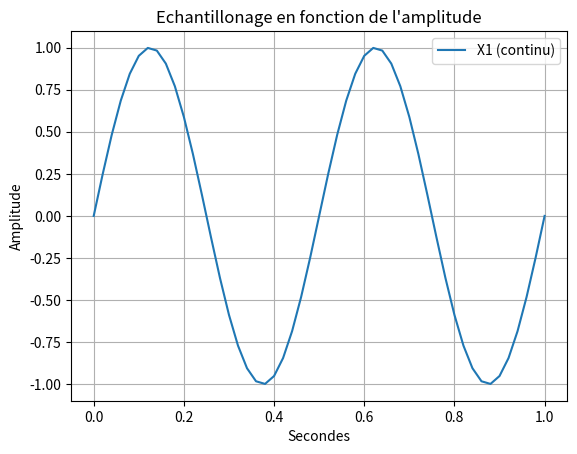

Source code (Python):
import random as rand

import numpy as np #importation de numpy
import matplotlib.pyplot as plt


# Bx1= [i+rand.randint(-6,7)/10 for i in X1]

# q=0.5 # pas de quantification 

# X1q = q*np.round(X1/q) # signal quantifié 

# E=X1-X1q #ereur de quantification 


#3)

# F2=2 #assigniation d'un variable F a valeur 2

# T2=np.linspace(0.2,1,1001) #Assigniation de la variable T avec le module numpy pour creer un espace de ligne compris entre 0 et 1001 avec un pas de 1

# X2=np.sin(F2*np.pi*2*T2)#Assigniation de la varibale X1 avec le module numpy pour creer une sinusoide avec la varibale F la valeurs pi du module numpy et la variable T 

#4) 
# X3=X1+X2 #Addition des deux courbes X1 et X2
#2)3) 

# plt.plot(X1 , marker='o', color='tab:purple', label='X1') #Affichage de la courbe X1
# plt.plot(Bx1, color='tab:purple', label='Bruit de X1')
# plt.plot(X1q, color='tab:red', label='Signal quantifié')
# plt.plot(E, color='tab:cyan', label='Erreur de quantification')
# plt.plot(Xech, marker='o', color='tab:blue', label='signal echantilloné')

# plt.plot(X2, marker='o', color='r', label='X2') #Afffichage de la courbe X2
# plt.plot(X3, marker='o', color='y', label='X3') #Afffichage de la courbe X3
# plt.plot(F)# Y=2 car valeurs de F=2

# 12)
F=2 #assigniation d'un variable F a valeur 2
T=np.linspace(0,1,1001) #Assigniation de la variable T avec le module numpy pour creer un espace de ligne compris entre 0 et 1001 avec un pas de 1  

X1=np.sin(F*np.pi*2*T) #Assigniation de la varibale X1 avec le module numpy pour creer une sinusoide avec la varibale F la valeurs pi du module numpy et la variable T 

# Te=0.02 #assigniation d'un variable Te a valeur 0.02 (20ms)
# Te2=np.arange(0,1,Te) #Assigniation de la variable Te2 avec le module numpy pour creer un espace de ligne compris entre 0 et 1 avec un pas de 0.02 (20ms)

# Xech=np.sin(F*np.pi*2*Te2) #Assigniation de la varibale Xech avec le module numpy pour creer une sinusoide avec la varibale F la valeurs pi du module numpy et la variable Te2

# plt.plot(T, X1, label='X1 (continu)') #Affichage de la courbe X1
# plt.plot(Te2, Xech, marker='o' ,label='Xech (échantillonné)') #Affichage de la courbe Xech

# 13)
Xech20=np.sin(F*np.pi*2*T[::20]) #Assigniation de la varibale Xech10 avec le module numpy pour creer une sinusoide avec la varibale F la valeurs pi du module numpy et la variable T avec un pas de 10
plt.plot(T[::20], Xech20, label='X1 (continu)') #Affichage de la courbe X1

# partie affichages 
plt.xlabel("Secondes") #Axes x =Secondes
plt.ylabel('Amplitude')#Axes y= Amplitude
plt.title("Echantillonage en fonction de l'amplitude") #Titre du graphe
plt.legend() #Affiche la legendE
plt.grid(True) #affichage de la grille
plt.show() #Afficher le plot
plt.close() #Fermer le plot
